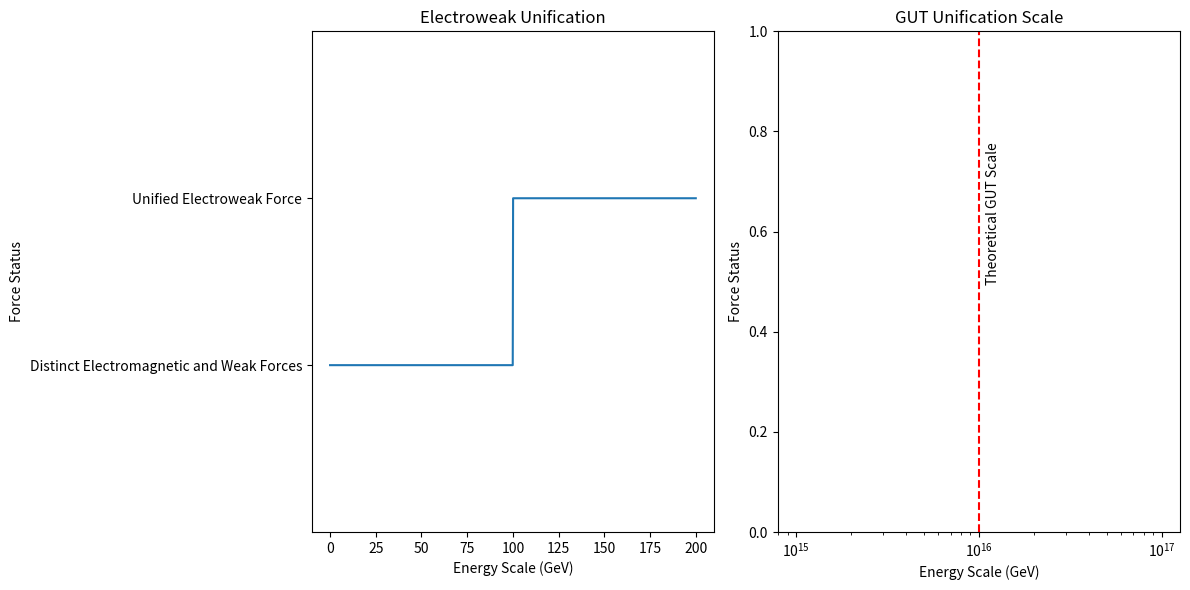

Source code (Python):
# To illustrate aspects of the Grand Unified Theory (GUT) more comprehensively, let's consider a theoretical framework that encompasses the electromagnetic, weak, and strong forces. 
# Note: Since GUT is still theoretical and not fully established, the following examples are simplified representations of complex concepts.

import numpy as np
import matplotlib.pyplot as plt
from scipy.integrate import solve_ivp

# 1. Electroweak Unification: This represents the unification of electromagnetic and weak forces.
# We'll show this with a simplified model of electroweak symmetry breaking.

def electroweak_unification(energy_scale):
    # Simplified model: Electroweak force becomes distinct at lower energies
    if energy_scale > 100:  # Electroweak unification scale (GeV)
        return "Unified Electroweak Force"
    else:
        return "Distinct Electromagnetic and Weak Forces"

# Energy scales (GeV)
energy_scales = np.linspace(0, 200, 1000)
unification_status = np.array([electroweak_unification(e) for e in energy_scales])

# 2. Strong Force: As part of GUT, the strong force is theorized to unify with the electroweak force at even higher energies.
# We'll represent this with a theoretical energy scale.

def gut_unification(energy_scale):
    # Theoretical GUT scale (around 10^16 GeV)
    if energy_scale > 1e16:
        return "Unified Electroweak and Strong Forces"
    else:
        return "Distinct Forces"

# Theoretical GUT energy scale
gut_energy_scale = 1e16

# Plotting
plt.figure(figsize=(12, 6))

# Electroweak Unification Plot
plt.subplot(1, 2, 1)
plt.plot(energy_scales, unification_status)
plt.title("Electroweak Unification")
plt.xlabel("Energy Scale (GeV)")
plt.ylabel("Force Status")
plt.ylim(-1, 2)

# GUT Unification Plot
plt.subplot(1, 2, 2)
plt.axvline(x=gut_energy_scale, color='r', linestyle='--')
plt.text(gut_energy_scale * 1.1, 0.5, 'Theoretical GUT Scale', rotation=90)
plt.title("GUT Unification Scale")
plt.xlabel("Energy Scale (GeV)")
plt.ylabel("Force Status")
plt.xscale('log')
plt.ylim(0, 1)

plt.tight_layout()
plt.show()
